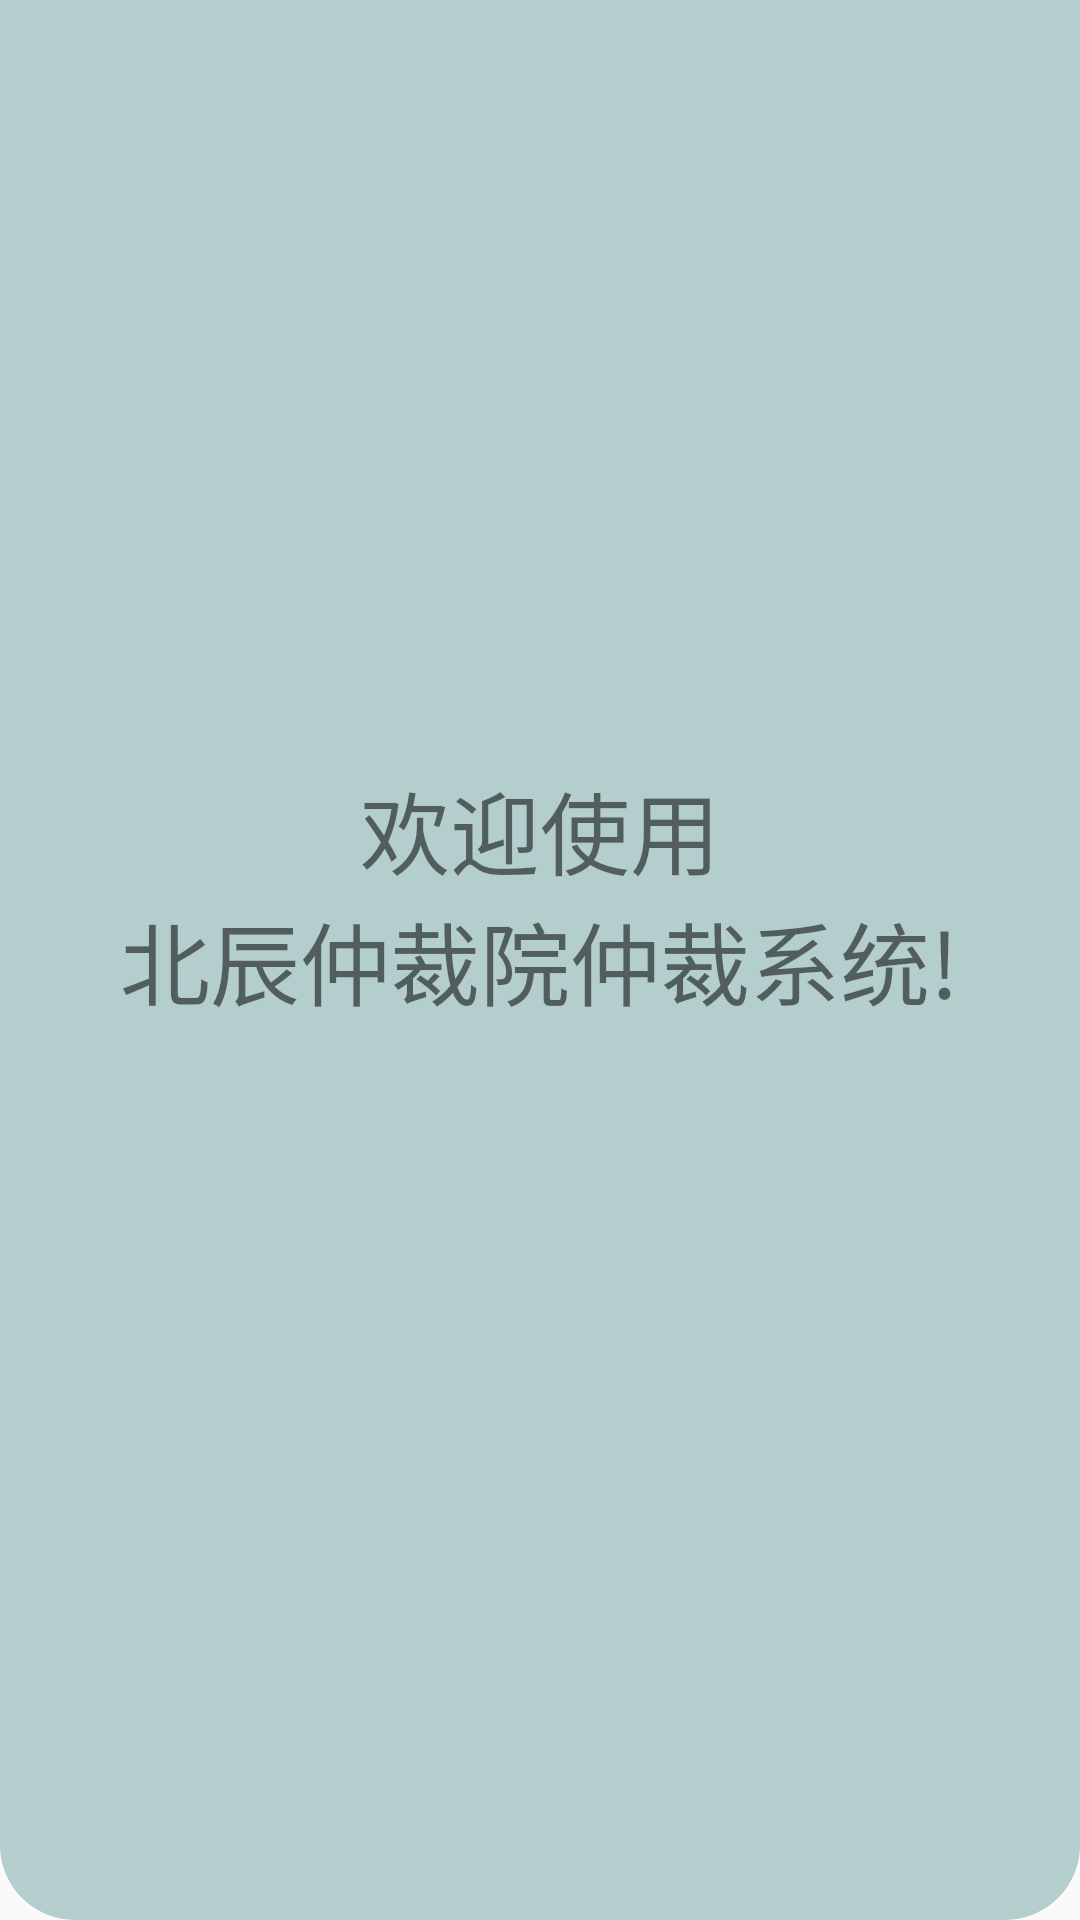

Here is an Android app screen rendered from its layout file. Give the layout XML and the strings, colors and styles it references.
<!-- AndroidManifest.xml: application theme AppTheme -->
<!-- res/layout/act_wel.xml -->
<?xml version="1.0" encoding="utf-8"?>
<RelativeLayout xmlns:android="http://schemas.android.com/apk/res/android"
    android:layout_width="match_parent"
    android:layout_height="match_parent"
    android:background="@drawable/shape_corner_four">

    <TextView
        android:id="@+id/tvCountId"
        android:layout_width="wrap_content"
        android:layout_height="wrap_content"
        android:layout_alignParentTop="true"
        android:layout_alignParentRight="true"
        android:layout_margin="10dp"
        android:gravity="center"
        android:textColor="#ffffff"
        android:textSize="20dp"
        android:textStyle="bold" />

    <TextView
        android:id="@+id/appname"
        android:layout_width="wrap_content"
        android:layout_height="wrap_content"
        android:layout_centerInParent="true"
        android:text="@string/app_welcome_sys"
        android:textSize="30dp" />
    <TextView
        android:layout_width="wrap_content"
        android:layout_height="wrap_content"
        android:text="@string/app_welcome"
        android:layout_centerInParent="true"
        android:layout_above="@id/appname"
        android:textSize="30dp"
        />
</RelativeLayout>
<!-- resources referenced by this layout -->
<resources>
  <!-- drawable shape_corner_four (drawable) -->
  <?xml version="1.0" encoding="utf-8"?>
  <shape xmlns:android="http://schemas.android.com/apk/res/android">
      
      <solid android:color="#B4CDCD" />
      
      <corners
          android:bottomRightRadius="25dp"
          android:bottomLeftRadius="25dp"/>
      
      <stroke android:width="0dp" android:color="#008B8B"/>
  </shape>
  <string name="app_welcome">欢迎使用</string>
  <string name="app_welcome_sys">北辰仲裁院仲裁系统!</string>
  <style name="AppTheme" parent="Theme.AppCompat.Light.DarkActionBar">
          
          <item name="colorPrimary">@color/colorPrimary</item>
          <item name="colorPrimaryDark">@color/colorPrimaryDark</item>
          <item name="colorAccent">@color/colorAccent</item>
      </style>
  <color name="colorPrimary">#3F51B5</color>
  <color name="colorPrimaryDark">#303F9F</color>
  <color name="colorAccent">#FF4081</color>
</resources>
